pico-8 play session: no input (idle), after a click and taps of 🅾, ❎, 🅾+❎, 🅾 in the second before t = 0

[t = 1 s] idle ~1s (no d-pad/buttons)
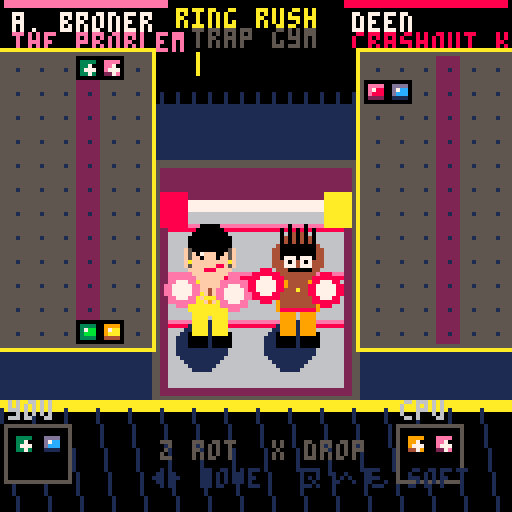
[t = 2 s] idle ~2s (no d-pad/buttons)
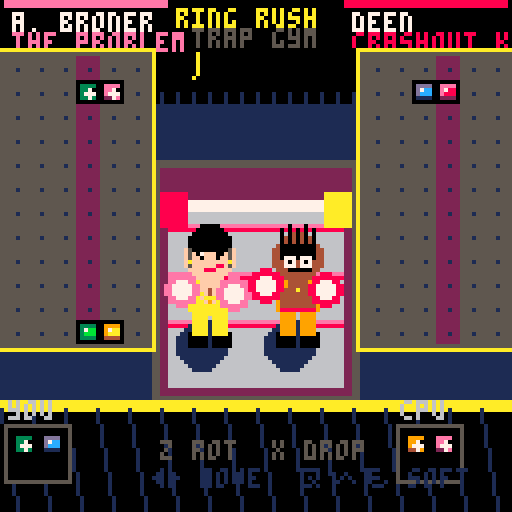
[t = 4 s] idle ~4s (no d-pad/buttons)
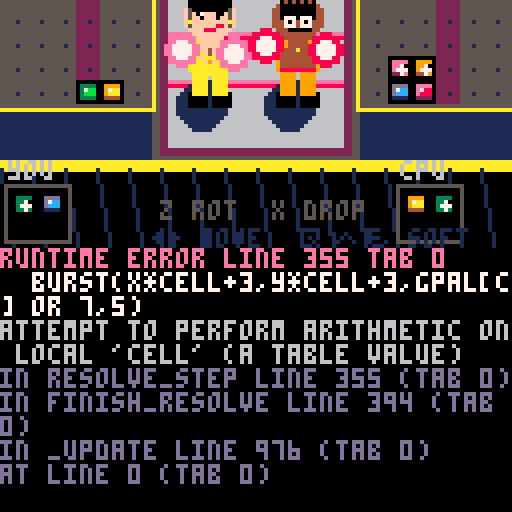

pico-8 cartridge
version 42
__lua__
-- ring rush — polished spf2t-style puzzle fighter
-- trap gym · gold problem vs great crashout

private_names=true -- ab / deen labels

cols,rows,cell=6,12,6
w1x,w1y,w2x,w2y=1,14,91,14
killcol=3
gpal={8,11,12,10}
gpal_dk={2,3,1,4}
gpal_hi={14,3,13,9}
grav_frames=36
shake,parts,star_t=0,{},0
mus_on=false

function isempty(v) return not v or v==0 end
function isnorm(v) return v and v>=1 and v<=4 end
function iscrash(v) return v and v>=5 and v<=8 end
function ispow(v) return v and v>=41 and v<=44 end
function isctr(v) return v and v>=16 and v<=39 end

function colof(v)
 if isempty(v) then return 0 end
 if v<=4 then return v end
 if v<=8 then return v-4 end
 if v>=41 and v<=44 then return v-40 end
 if isctr(v) then return ((v-16)%4)+1 end
 return 0
end

function mknorm(c) return c end
function mkcrash(c) return c+4 end
function mkpow(c) return c+40 end
function mkctr(c,t) return 16+(c-1)+mid(0,t,5)*4 end
function ctr_t(v) return flr((v-16)/4) end

-- fighters: look kits + drop patterns
fighters={
 {
  id="gold",
  name=private_names and "adrien broner" or "gold problem",
  short=private_names and "a. broner" or "gold prob",
  tag=private_names and "the problem" or "neon gold",
  quote="still undefeated, baby.",
  pat={1,3,1,3,1,3,4,2,4,2,4,2},
  -- ab: gold chain, fade, pink accents, smirk swagger
  skin=15,hair=0,fade=5,glove=14,trunk=10,shoe=0,
  chain=10,line=1,accent=14,lip=8,brow=0
 },
 {
  id="crash",
  name=private_names and "deen the great" or "great crashout",
  short=private_names and "deen" or "crashout",
  tag=private_names and "crashout king" or "full send",
  quote="full send. no brakes.",
  pat={1,2,3,4,1,2,3,4,1,2,3,4,2,1,4,3,2,1,4,3,2,1,4,3},
  -- deen: darker skin, short spikes, red/orange heat
  skin=4,hair=0,fade=0,glove=8,trunk=9,shoe=0,
  chain=9,line=0,accent=8,lip=8,brow=0
 }
}

function new_grid()
 local g={}
 for x=0,cols-1 do
  g[x]={}
  for y=0,rows-1 do g[x][y]=0 end
 end
 return g
end

function grid_get(g,x,y)
 if x<0 or x>=cols or y<0 or y>=rows then return -1 end
 return g[x][y]
end

function grid_set(g,x,y,v)
 if x>=0 and x<cols and y>=0 and y<rows then g[x][y]=v end
end

function new_board(fid)
 return {
  g=new_grid(),fid=fid or 1,piece=nil,nx=nil,
  drop_n=0,pat_i=0,pend_in=0,pend_out=0,grav=0,
  flash={},anim=0,anim_t=0,chain=0,
  resolving=false,dead=false,combo_txt=nil,combo_t=0
 }
end

function rand_color() return 1+flr(rnd(4)) end

function make_pair_vals(b)
 b.drop_n+=1
 if b.drop_n%25==0 then
  return {99,rand_color()}
 end
 local a=rnd()<0.3 and mkcrash(rand_color()) or mknorm(rand_color())
 local c=rnd()<0.3 and mkcrash(rand_color()) or mknorm(rand_color())
 return {a,c}
end

function tick_counters(b)
 for x=0,cols-1 do
  for y=0,rows-1 do
   local v=b.g[x][y]
   if isctr(v) then
    local t,c=ctr_t(v),colof(v)
    b.g[x][y]=t<=0 and mknorm(c) or mkctr(c,t-1)
   end
  end
 end
end

function apply_gravity(g)
 for x=0,cols-1 do
  local w=rows-1
  for y=rows-1,0,-1 do
   local v=g[x][y]
   if not isempty(v) then
    if y!=w then g[x][w]=v g[x][y]=0 end
    w-=1
   end
  end
  for y=w,0,-1 do g[x][y]=0 end
 end
end

function fuse_power(g)
 for c=1,4 do
  for y=0,rows-2 do
   for x=0,cols-2 do
    local maxw=cols-x
    for yy=y,rows-1 do
     local rowmax=0
     for xx=x,cols-1 do
      local v=g[xx][yy]
      if not ((isnorm(v) or ispow(v)) and colof(v)==c) then break end
      rowmax=xx-x+1
     end
     maxw=yy==y and rowmax or min(maxw,rowmax)
     if maxw<2 then break end
     if yy-y+1>=2 then
      for fy=y,yy do
       for fx=x,x+maxw-1 do
        if isnorm(g[fx][fy]) then g[fx][fy]=mkpow(c) end
       end
      end
     end
    end
   end
  end
 end
end

function drop_counters(b,n)
 if n<=0 then return end
 local f,g=fighters[b.fid],b.g
 local placed,i=0,0
 while placed<n do
  local c=f.pat[(b.pat_i%#f.pat)+1]
  b.pat_i+=1
  local start=i%cols
  local ok=false
  for o=0,cols-1 do
   local x=(start+o)%cols
   if isempty(g[x][0]) then
    g[x][0]=mkctr(c,5)
    placed+=1
    ok=true
    break
   end
  end
  if not ok then break end
  i+=1
 end
 apply_gravity(g)
 fuse_power(g)
end

function spawn_piece(b)
 if b.nx==nil then b.nx=make_pair_vals(b) end
 local v=b.nx
 b.nx=make_pair_vals(b)
 tick_counters(b)
 if b.pend_in>0 then
  drop_counters(b,b.pend_in)
  b.pend_in=0
  sfx(5)
 end
 if not isempty(grid_get(b.g,killcol,0))
  or not isempty(grid_get(b.g,killcol,1)) then
  b.dead=true
  b.piece=nil
  return
 end
 b.piece={a=v[1],b=v[2],x=killcol,y=0,rot=0}
 b.grav=0
end

function pair_cells(p)
 local ox,oy=0,-1
 if p.rot==1 then ox,oy=1,0 end
 if p.rot==2 then ox,oy=0,1 end
 if p.rot==3 then ox,oy=-1,0 end
 return p.x+ox,p.y+oy,p.x,p.y
end

function pair_ok(g,p,nx,ny,nrot)
 local t={x=nx,y=ny,rot=nrot,a=p.a,b=p.b}
 local x1,y1,x2,y2=pair_cells(t)
 if x1<0 or x1>=cols or y1<0 or y1>=rows then return false end
 if x2<0 or x2>=cols or y2<0 or y2>=rows then return false end
 if not isempty(grid_get(g,x1,y1)) then return false end
 if not isempty(grid_get(g,x2,y2)) then return false end
 return true
end

function try_move(b,dx,dy)
 local p=b.piece
 if not p then return false end
 if pair_ok(b.g,p,p.x+dx,p.y+dy,p.rot) then
  p.x+=dx p.y+=dy
  return true
 end
 return false
end

function try_rot(b,dir)
 local p=b.piece
 if not p then return false end
 local nr=(p.rot+dir)%4
 if pair_ok(b.g,p,p.x,p.y,nr) then
  p.rot=nr
  sfx(4)
  return true
 end
 for _,k in pairs({{-1,0},{1,0},{0,-1}}) do
  if pair_ok(b.g,p,p.x+k[1],p.y+k[2],nr) then
   p.x+=k[1] p.y+=k[2] p.rot=nr
   sfx(4)
   return true
  end
 end
 return false
end

function burst(x,y,c,n)
 for i=1,n or 6 do
  add(parts,{
   x=x,y=y,
   dx=rnd(2)-1,dy=rnd(2)-1.5,
   life=8+flr(rnd(10)),
   c=c or 7
  })
 end
end

function lock_piece(b)
 local p=b.piece
 if not p then return end
 local x1,y1,x2,y2=pair_cells(p)
 if p.a==99 or p.b==99 then
  local partner=p.a==99 and p.b or p.a
  local dc=colof(partner)
  if dc==0 then dc=rand_color() end
  if p.a!=99 then grid_set(b.g,x1,y1,p.a) end
  if p.b!=99 then grid_set(b.g,x2,y2,p.b) end
  b._diamond=dc
 else
  grid_set(b.g,x1,y1,p.a)
  grid_set(b.g,x2,y2,p.b)
  b._diamond=nil
 end
 b.piece=nil
 b.resolving=true
 b.chain=0
 sfx(6)
end

function flood_color(g,sx,sy,c,seen)
 local stack,cells={{sx,sy}},{}
 while #stack>0 do
  local n=stack[#stack]
  stack[#stack]=nil
  local x,y=n[1],n[2]
  local k=x+y*cols
  if not seen[k] then
   local v=grid_get(g,x,y)
   if v!=-1 and (isnorm(v) or ispow(v)) and colof(v)==c then
    seen[k]=true
    add(cells,{x,y,v})
    add(stack,{x+1,y}) add(stack,{x-1,y})
    add(stack,{x,y+1}) add(stack,{x,y-1})
   end
  end
 end
 return cells
end

function resolve_step(b)
 local g,cleared,power_n,flash,seen=b.g,0,0,{},{}
 if b._diamond then
  local dc=b._diamond
  b._diamond=nil
  for x=0,cols-1 do
   for y=0,rows-1 do
    local v=g[x][y]
    if not isempty(v) and colof(v)==dc then
     if ispow(v) then power_n+=1 end
     g[x][y]=0
     cleared+=1
     add(flash,{x,y})
     burst(x*cell,y*cell,gpal[dc],4)
    end
   end
  end
  b.flash=flash
  b.chain+=1
  return cleared,power_n,true
 end
 local crashes={}
 for x=0,cols-1 do
  for y=0,rows-1 do
   if iscrash(g[x][y]) then add(crashes,{x,y,colof(g[x][y])}) end
  end
 end
 if #crashes==0 then return 0,0,false end
 local to_clear={}
 for cr in all(crashes) do
  local cx,cy,c=cr[1],cr[2],cr[3]
  to_clear[cx+cy*cols]={cx,cy,g[cx][cy]}
  for _,d in pairs({{1,0},{-1,0},{0,1},{0,-1}}) do
   for cell in all(flood_color(g,cx+d[1],cy+d[2],c,seen)) do
    to_clear[cell[1]+cell[2]*cols]=cell
   end
  end
 end
 for k,cell in pairs(to_clear) do
  local x,y,c=cell[1],cell[2],colof(cell[3])
  for _,d in pairs({{1,0},{-1,0},{0,1},{0,-1}}) do
   local nx,ny=x+d[1],y+d[2]
   local v=grid_get(g,nx,ny)
   if isctr(v) and colof(v)==c then
    to_clear[nx+ny*cols]={nx,ny,v}
   end
  end
 end
 for k,cell in pairs(to_clear) do
  local x,y,v=cell[1],cell[2],cell[3]
  if ispow(v) then power_n+=1 end
  local c=colof(v)
  g[x][y]=0
  cleared+=1
  add(flash,{x,y})
  burst(x*cell+3,y*cell+3,gpal[c] or 7,5)
 end
 b.flash=flash
 if cleared>0 then b.chain+=1 end
 return cleared,power_n,cleared>0
end

function attack_from(cl,pw,chain,dia)
 local atk=max(0,cl+pw-2)+max(0,chain-1)*2
 if dia then atk=flr(atk*0.6) end
 return atk
end

function send_attack(atk,a,d)
 if atk<=0 then return end
 if a.pend_in>0 then
  local c=min(atk,a.pend_in)
  a.pend_in-=c
  atk-=c
 end
 if atk>0 then d.pend_in+=atk end
 a.anim=atk>=9 and 3 or (atk>=4 and 2 or 1)
 a.anim_t=22
 d.anim=4
 d.anim_t=16
 a.combo_txt=atk.."!"
 a.combo_t=30
 shake=min(6,2+flr(atk/3))
 if atk>=9 then sfx(8) elseif atk>=1 then sfx(5) end
 if a.chain>1 then sfx(7) end
end

function finish_resolve(b,opp)
 apply_gravity(b.g)
 fuse_power(b.g)
 local total,guard=0,0
 while guard<20 do
  guard+=1
  local dia=b._diamond!=nil
  local cl,pw,did=resolve_step(b)
  if not did then break end
  total+=attack_from(cl,pw,b.chain,dia)
  apply_gravity(b.g)
  fuse_power(b.g)
  if cl>0 then sfx(5) end
 end
 if total>0 then send_attack(total,b,opp) end
 b.resolving=false
 b.flash={}
 b.chain=0
 if not b.dead then spawn_piece(b) end
end

function board_height(g)
 local h=0
 for x=0,cols-1 do
  for y=0,rows-1 do
   if not isempty(g[x][y]) then h=max(h,rows-y) break end
  end
 end
 return h
end

function score_grid(g)
 local sc=-board_height(g)*3
 for x=0,cols-1 do
  for y=0,rows-1 do
   local v=g[x][y]
   if ispow(v) then sc+=4 end
   if iscrash(v) then
    local c=colof(v)
    for _,d in pairs({{1,0},{-1,0},{0,1},{0,-1}}) do
     local n=grid_get(g,x+d[1],y+d[2])
     if (isnorm(n) or ispow(n)) and colof(n)==c then sc+=6 end
    end
   end
  end
 end
 for y=0,5 do
  if not isempty(g[killcol][y]) then sc-=8 end
 end
 return sc
end

function clone_grid(g)
 local n=new_grid()
 for x=0,cols-1 do
  for y=0,rows-1 do n[x][y]=g[x][y] end
 end
 return n
end

function cpu_think(b)
 local p=b.piece
 if not p then return end
 local best,bx,by,br=-9999,p.x,p.y,p.rot
 for rot=0,3 do
  for x=0,cols-1 do
   local ty,ok=0,true
   if not pair_ok(b.g,p,x,0,rot) then
    if pair_ok(b.g,p,x,1,rot) then ty=1 else ok=false end
   end
   if ok then
    local y=ty
    while pair_ok(b.g,p,x,y+1,rot) do y+=1 end
    local ng=clone_grid(b.g)
    local tmp={a=p.a,b=p.b,x=x,y=y,rot=rot}
    local x1,y1,x2,y2=pair_cells(tmp)
    if p.a!=99 then grid_set(ng,x1,y1,p.a) end
    if p.b!=99 then grid_set(ng,x2,y2,p.b) end
    if p.a==99 then grid_set(ng,x1,y1,0) end
    if p.b==99 then grid_set(ng,x2,y2,0) end
    apply_gravity(ng)
    fuse_power(ng)
    local sc=score_grid(ng)+rnd(2)
    if sc>best then best,bx,by,br=sc,x,y,rot end
   end
  end
 end
 if p.rot!=br then try_rot(b,1) return end
 if p.x<br then try_move(b,1,0) return end
 if p.x>br then try_move(b,-1,0) return end
 while try_move(b,0,1) do end
 lock_piece(b)
end

-- ═══ game state ═══
scene,sel="title",1
p1_fid,p2_fid=1,2
p1,p2,winner=nil,nil,0
das_t,pause,cpu_timer=0,false,0
title_t=0

function start_fight()
 p1=new_board(p1_fid)
 p2=new_board(p2_fid)
 spawn_piece(p1)
 spawn_piece(p2)
 winner=0
 pause=false
 scene="fight"
 music(0)
 mus_on=true
end

function update_board(b,is_cpu)
 if b.dead or b.resolving then return end
 if not b.piece then
  if not b.dead then spawn_piece(b) end
  return
 end
 if is_cpu then
  cpu_timer+=1
  if cpu_timer>=7 then cpu_timer=0 cpu_think(b) end
 else
  if btnp(0) then try_move(b,-1,0) das_t=10 end
  if btnp(1) then try_move(b,1,0) das_t=10 end
  if btn(0) or btn(1) then
   local d=btn(0) and -1 or 1
   das_t-=1
   if das_t<=0 then try_move(b,d,0) das_t=2 end
  end
  if btn(3) then try_move(b,0,1) end
  if btnp(4) then try_rot(b,1) end
  if btnp(5) then
   while try_move(b,0,1) do end
   lock_piece(b)
   return
  end
 end
 b.grav+=1
 local gf=grav_frames
 if not is_cpu and btn(3) then gf=2 end
 if b.grav>=gf then
  b.grav=0
  if not try_move(b,0,1) then lock_piece(b) end
 end
end

-- ═══ draw: gems ═══
function draw_gem(px,py,v)
 if isempty(v) then return end
 local s=cell
 if v==99 then
  local cx,cy=px+3,py+3
  for i=0,3 do
   line(cx-i,cy-3+i,cx+i,cy-3+i,7)
   line(cx-i,cy+3-i,cx+i,cy+3-i,6)
  end
  pset(cx,cy,12)
  return
 end
 local c=colof(v)
 local col,dk,hi=gpal[c] or 7,gpal_dk[c] or 5,gpal_hi[c] or 7
 if isctr(v) then
  rectfill(px,py,px+s-1,py+s-1,0)
  rectfill(px+1,py+1,px+s-2,py+s-2,dk)
  rect(px,py,px+s-1,py+s-1,col)
  print(ctr_t(v),px+2,py+1,7)
  return
 end
 rectfill(px,py,px+s-1,py+s-1,0)
 rectfill(px+1,py+1,px+s-2,py+s-2,col)
 line(px+1,py+1,px+s-2,py+1,hi)
 line(px+1,py+1,px+1,py+s-2,hi)
 line(px+1,py+s-2,px+s-2,py+s-2,dk)
 pset(px+2,py+2,7)
 if ispow(v) then
  rect(px+1,py+1,px+s-2,py+s-2,7)
  pset(px+s-3,py+2,10)
 end
 if iscrash(v) then
  local cx,cy=px+3,py+3
  pset(cx,cy,7)
  pset(cx-1,cy,7) pset(cx+1,cy,7)
  pset(cx,cy-1,7) pset(cx,cy+1,7)
  pset(cx-1,cy-1,hi) pset(cx+1,cy+1,hi)
  pset(cx+1,cy-1,0)
 end
end

-- ═══ draw: fighters (readable caricatures) ═══
function draw_ab(f,x,y,anim,face)
 -- adrien broner / gold problem: fade, gold chains, pink gloves, smirk
 local bob=flr(t()/18)%2
 local punch=0
 if anim==1 then punch=face*4
 elseif anim==2 then punch=face*7
 elseif anim==3 then punch=face*9
 elseif anim==4 then punch=-face*2 end
 local sk,gl,tr=f.skin,f.glove,f.trunk
 -- shadow
 circfill(x+6,y+28,6,1)
 -- shoes
 rectfill(x+3,y+25,x+7,y+28,f.shoe)
 rectfill(x+9,y+25,x+13,y+28,f.shoe)
 -- legs
 rectfill(x+4,y+18,x+7,y+25,tr)
 rectfill(x+9,y+18,x+12,y+25,tr)
 -- gold trunks stripe
 line(x+4,y+19,x+12,y+19,10)
 -- torso
 rectfill(x+3,y+12,x+13,y+19,tr)
 rectfill(x+4,y+13,x+12,y+17,sk)
 -- abs hint
 line(x+8,y+14,x+8,y+17,4)
 -- GOLD CHAINS (signature)
 for i=0,2 do
  circ(x+8,y+13+i,3+i,10)
 end
 pset(x+8,y+17,9) -- pendant
 -- arms / pink gloves
 local gx=x+punch
 circfill(gx+1,y+14+bob,4,gl)
 circfill(gx+1,y+14+bob,3,14)
 circfill(gx+1,y+14+bob,2,7)
 circfill(x+14+punch/2,y+15+bob,4,gl)
 circfill(x+14+punch/2,y+15+bob,3,14)
 circfill(x+14+punch/2,y+15+bob,2,7)
 -- neck
 rectfill(x+6,y+10,x+10,y+13,sk)
 -- head
 circfill(x+8,y+6+bob,6,sk)
 -- fade haircut (dark top, lighter sides)
 circfill(x+8,y+3+bob,5,0)
 rectfill(x+4,y+5+bob,x+12,y+8+bob,sk)
 -- side fades
 line(x+3,y+4+bob,x+3,y+8+bob,5)
 line(x+13,y+4+bob,x+13,y+8+bob,5)
 -- brows swagger
 line(x+5,y+5+bob,x+7,y+4+bob,0)
 line(x+9,y+4+bob,x+11,y+5+bob,0)
 -- eyes
 if anim==4 then
  print("x",x+5,y+6+bob,0)
  print("x",x+9,y+6+bob,0)
 else
  pset(x+6,y+6+bob,0)
  pset(x+10,y+6+bob,0)
  pset(x+6,y+6+bob-1,7)
 end
 -- smirk
 line(x+7,y+9+bob,x+11,y+8+bob,8)
 -- ear diamond
 pset(x+13,y+7+bob,10)
 pset(x+3,y+7+bob,10)
end

function draw_deen(f,x,y,anim,face)
 -- deen the great: intense, short spikes, heat colors, aggressive
 local bob=flr(t()/14)%2
 local punch=0
 if anim==1 then punch=face*5
 elseif anim==2 then punch=face*8
 elseif anim==3 then punch=face*11
 elseif anim==4 then punch=-face*3 end
 local sk,gl,tr=f.skin,f.glove,f.trunk
 circfill(x+6,y+28,6,1)
 -- shoes
 rectfill(x+3,y+25,x+7,y+28,0)
 rectfill(x+9,y+25,x+13,y+28,0)
 -- legs athletic
 rectfill(x+4,y+18,x+7,y+25,tr)
 rectfill(x+9,y+18,x+12,y+25,tr)
 -- trunks
 rectfill(x+3,y+12,x+13,y+19,tr)
 rectfill(x+4,y+13,x+12,y+18,sk)
 line(x+4,y+19,x+12,y+19,8)
 -- chain
 line(x+5,y+13,x+11,y+13,9)
 pset(x+8,y+14,10)
 -- gloves red heat
 local gx=x+punch
 circfill(gx,y+13+bob,4,gl)
 circfill(gx,y+13+bob,3,8)
 circfill(gx,y+13+bob,2,7)
 circfill(x+15+punch/2,y+14+bob,4,gl)
 circfill(x+15+punch/2,y+14+bob,3,8)
 circfill(x+15+punch/2,y+14+bob,2,7)
 -- neck
 rectfill(x+6,y+10,x+10,y+13,sk)
 -- head
 circfill(x+8,y+6+bob,6,sk)
 -- short spiked hair
 for i=0,4 do
  local sx=x+4+i*2
  line(sx,y+2+bob,sx,y-1+bob-(i%2),0)
  pset(sx,y-1+bob-(i%2),0)
 end
 rectfill(x+4,y+3+bob,x+12,y+6+bob,0)
 -- thick angry brows
 line(x+4,y+5+bob,x+7,y+4+bob,0)
 line(x+9,y+4+bob,x+12,y+5+bob,0)
 line(x+4,y+6+bob,x+7,y+5+bob,0)
 -- eyes intense
 if anim==4 then
  print("#",x+5,y+6+bob,8)
  print("#",x+9,y+6+bob,8)
 else
  rectfill(x+5,y+6+bob,x+7,y+8+bob,7)
  rectfill(x+9,y+6+bob,x+11,y+8+bob,7)
  pset(x+6,y+7+bob,0)
  pset(x+10,y+7+bob,0)
 end
 -- grit teeth / open shout on super
 if anim>=2 then
  rectfill(x+6,y+9+bob,x+11,y+11+bob,0)
  line(x+6,y+10+bob,x+11,y+10+bob,7)
 else
  line(x+6,y+9+bob,x+11,y+9+bob,0)
 end
end

function draw_fighter(fid,x,y,anim,face)
 local f=fighters[fid]
 if f.id=="gold" then draw_ab(f,x,y,anim,face)
 else draw_deen(f,x,y,anim,face) end
end

function draw_well(b,ox,oy)
 -- chrome frame
 rectfill(ox-2,oy-2,ox+cols*cell+1,oy+rows*cell+1,0)
 rectfill(ox-1,oy-1,ox+cols*cell,oy+rows*cell,5)
 rect(ox-2,oy-2,ox+cols*cell+1,oy+rows*cell+1,10)
 -- danger column glow
 local pulse=flr(t()/8)%2==0 and 2 or 1
 rectfill(ox+killcol*cell,oy,ox+killcol*cell+cell-1,oy+rows*cell-1,pulse)
 -- grid dots
 for x=0,cols-1 do
  for y=0,rows-1 do
   pset(ox+x*cell+3,oy+y*cell+3,1)
  end
 end
 for x=0,cols-1 do
  for y=0,rows-1 do
   draw_gem(ox+x*cell,oy+y*cell,b.g[x][y])
  end
 end
 for f in all(b.flash) do
  rectfill(ox+f[1]*cell,oy+f[2]*cell,ox+f[1]*cell+5,oy+f[2]*cell+5,7)
 end
 if b.piece and not b.resolving then
  local p=b.piece
  local x1,y1,x2,y2=pair_cells(p)
  draw_gem(ox+x1*cell,oy+y1*cell,p.a==99 and 99 or p.a)
  draw_gem(ox+x2*cell,oy+y2*cell,p.b==99 and 99 or p.b)
 end
 -- incoming meter
 if b.pend_in>0 then
  rectfill(ox,oy-9,ox+min(36,b.pend_in*3),oy-5,8)
  print("↓"..b.pend_in,ox,oy-10,7)
 end
 if b.combo_t>0 then
  print(b.combo_txt,ox+8,oy+30,10)
 end
end

function draw_next(b,ox,oy,lab)
 print(lab,ox,oy,6)
 rectfill(ox-1,oy+6,ox+15,oy+20,0)
 rect(ox-1,oy+6,ox+15,oy+20,5)
 if b.nx then
  draw_gem(ox+1,oy+8,b.nx[1]==99 and 99 or b.nx[1])
  draw_gem(ox+8,oy+8,b.nx[2]==99 and 99 or b.nx[2])
 end
end

function draw_nameplate(f,x,y,w,col)
 rectfill(x,y,x+w,y+12,0)
 rectfill(x,y,x+w,y+1,col)
 print(f.short,x+2,y+3,7)
 print(f.tag,x+2,y+8,col)
end

function draw_stage_bg()
 cls(0)
 -- club lights
 for i=0,8 do
  local lx=8+i*14
  local c=({8,14,12,10,11})[1+i%5]
  if flr(t()/10+i)%3==0 then
   circfill(lx,4,2,c)
   line(lx,6,lx+sin(t()/40+i)*8,40,c)
  end
 end
 -- back wall
 rectfill(0,20,127,100,1)
 -- crowd silhouettes
 for i=0,30 do
  local cx=2+i*4
  local cy=22+sin(i+t()/50)*2
  circfill(cx,cy,2,0)
  rectfill(cx-1,cy,cx+1,cy+4,0)
 end
 -- ring apron
 rectfill(38,40,89,100,5)
 rectfill(40,42,87,98,2)
 -- canvas
 rectfill(42,50,85,96,6)
 rectfill(42,50,85,52,7)
 -- ropes
 for i=0,2 do
  local ry=56+i*12
  line(42,ry,85,ry,14)
  line(42,ry+1,85,ry+1,8)
 end
 -- corner pads
 rectfill(40,48,46,56,8)
 rectfill(81,48,87,56,10)
 -- floor
 rectfill(0,100,127,127,0)
 rectfill(0,100,127,102,10)
 for i=0,15 do
  line(i*8,102,i*8+4,127,1)
 end
end

function draw_parts()
 for p in all(parts) do
  pset(flr(p.x),flr(p.y),p.c)
 end
end

function draw_fight()
 local sx=shake>0 and (rnd(shake*2)-shake) or 0
 local sy=shake>0 and (rnd(shake*2)-shake) or 0
 camera(-sx,-sy)
 draw_stage_bg()
 local f1,f2=fighters[p1.fid],fighters[p2.fid]
 -- top bar
 rectfill(0,0,127,12,0)
 print("ring rush",44,2,10)
 print("trap gym",48,7,5)
 draw_nameplate(f1,1,0,40,14)
 draw_nameplate(f2,86,0,40,8)
 draw_well(p1,w1x,w1y)
 draw_well(p2,w2x,w2y)
 -- fighters center ring
 draw_fighter(p1.fid,44,58,p1.anim,1)
 draw_fighter(p2.fid,66,58,p2.anim,-1)
 -- impact flash between them
 if p1.anim>=2 or p2.anim>=2 then
  if flr(t()/3)%2==0 then
   circfill(64,70,3+p1.anim,7)
  end
 end
 draw_next(p1,2,100,"you")
 draw_next(p2,100,100,"cpu")
 print("z rot  x drop",40,110,5)
 print("◀▶ move  ▼ soft",38,117,1)
 if pause then
  rectfill(36,54,92,74,0)
  rect(36,54,92,74,10)
  print("paused",50,62,7)
 end
 camera()
 draw_parts()
end

function draw_title()
 cls(0)
 title_t+=1
 -- animated gem rain
 for i=0,12 do
  local gx=(i*11+flr(title_t/2))%140-6
  local gy=(i*17+title_t)%140
  draw_gem(gx,gy,mknorm(1+i%4))
 end
 rectfill(14,28,113,78,0)
 rect(14,28,113,78,10)
 rect(16,30,111,76,14)
 print("ring rush",42,36,10)
 print("puzzle fighters",30,46,14)
 print("━━ trap gym edition ━━",22,56,5)
 print("crash gems · power · counters",10,66,6)
 -- big portraits
 draw_fighter(1,28,88,2,1)
 draw_fighter(2,78,88,3,-1)
 print("the problem",18,118,14)
 print("crashout king",70,118,8)
 -- prompt blink
 if flr(t()/20)%2==0 then
  print("◆ press z / x ◆",36,84,7)
 end
end

function draw_select()
 cls(1)
 rectfill(0,0,127,14,0)
 print("choose your fighter",24,4,10)
 for i=1,2 do
  local f=fighters[i]
  local x=4+(i-1)*64
  local on=sel==i
  rectfill(x,20,x+58,100,0)
  rect(x,20,x+58,100,on and (i==1 and 10 or 8) or 5)
  if on then
   rect(x+1,21,x+57,99,i==1 and 14 or 9)
  end
  draw_fighter(i,x+18,40,on and (2+flr(t()/15)%2) or 0,1)
  print(f.name,x+3,78,7)
  print(f.tag,x+3,86,on and 10 or 6)
  -- pattern preview chips
  for j=1,6 do
   local c=f.pat[j]
   rectfill(x+4+(j-1)*8,94,x+10+(j-1)*8,99,gpal[c])
  end
 end
 print("◀▶ select   z lock in",22,110,6)
 print("p1: "..fighters[sel].name,16,120,7)
end

function draw_result()
 cls(0)
 local w=winner==1 and fighters[p1.fid] or fighters[p2.fid]
 -- confetti gems
 for i=0,20 do
  local gx=(i*13+flr(t()))%128
  local gy=(i*19+flr(t()*1.5))%80
  pset(gx,gy,gpal[1+i%4])
 end
 rectfill(20,20,107,90,0)
 rect(20,20,107,90,10)
 print("k.o.",56,28,8)
 print(w.name,28,42,10)
 print("wins the trap gym",28,52,7)
 print('"'..w.quote..'"',18,64,w.accent or 14)
 draw_fighter(winner==1 and p1.fid or p2.fid,52,78,3,1)
 print("z · title",48,118,5)
end

-- ═══ main ═══
function _init()
 scene="title"
 music(3) -- title trap loop
 mus_on=true
end

function _update()
 if shake>0 then shake-=1 end
 -- particles
 local i=1
 while i<=#parts do
  local p=parts[i]
  p.x+=p.dx
  p.y+=p.dy
  p.dy+=0.1
  p.life-=1
  if p.life<=0 then
   deli(parts,i)
  else
   i+=1
  end
 end
 if p1 then
  if p1.anim_t>0 then p1.anim_t-=1 else p1.anim=0 end
  if p1.combo_t>0 then p1.combo_t-=1 end
 end
 if p2 then
  if p2.anim_t>0 then p2.anim_t-=1 else p2.anim=0 end
  if p2.combo_t>0 then p2.combo_t-=1 end
 end

 if scene=="title" then
  if btnp(4) or btnp(5) then
   sfx(4)
   scene="select"
  end
 elseif scene=="select" then
  if btnp(0) then sel=1 sfx(4) end
  if btnp(1) then sel=2 sfx(4) end
  if btnp(4) or btnp(5) then
   p1_fid=sel
   p2_fid=sel==1 and 2 or 1
   sfx(8)
   start_fight()
  end
 elseif scene=="fight" then
  if btnp(6) then pause=not pause end
  if pause then return end
  if p1.resolving then finish_resolve(p1,p2) end
  if p2.resolving then finish_resolve(p2,p1) end
  if not p1.resolving and not p2.resolving then
   update_board(p1,false)
   update_board(p2,true)
  end
  if p1.dead or p2.dead then
   winner=p1.dead and 2 or 1
   scene="result"
   music(-1)
   sfx(8)
  end
 elseif scene=="result" then
  if btnp(4) or btnp(5) then
   scene="title"
   music(3)
  end
 end
end

function _draw()
 if scene=="title" then draw_title()
 elseif scene=="select" then draw_select()
 elseif scene=="fight" then draw_fight()
 elseif scene=="result" then draw_result()
 end
end
__gfx__
00000000000000000000000000000000000000000000000000000000000000000000000000000000000000000000000000000000000000000000000000000000
00000000000000000000000000000000000000000000000000000000000000000000000000000000000000000000000000000000000000000000000000000000
00000000000000000000000000000000000000000000000000000000000000000000000000000000000000000000000000000000000000000000000000000000
00000000000000000000000000000000000000000000000000000000000000000000000000000000000000000000000000000000000000000000000000000000
00000000000000000000000000000000000000000000000000000000000000000000000000000000000000000000000000000000000000000000000000000000
00000000000000000000000000000000000000000000000000000000000000000000000000000000000000000000000000000000000000000000000000000000
00000000000000000000000000000000000000000000000000000000000000000000000000000000000000000000000000000000000000000000000000000000
00000000000000000000000000000000000000000000000000000000000000000000000000000000000000000000000000000000000000000000000000000000
__gff__
0000000000000000000000000000000000000000000000000000000000000000000000000000000000000000000000000000000000000000000000000000000000000000000000000000000000000000000000000000000000000000000000000000000000000000000000000000000000000000000000000000000000000000
__map__
0000000000000000000000000000000000000000000000000000000000000000000000000000000000000000000000000000000000000000000000000000000000000000000000000000000000000000000000000000000000000000000000000000000000000000000000000000000000000000000000000000000000000000
